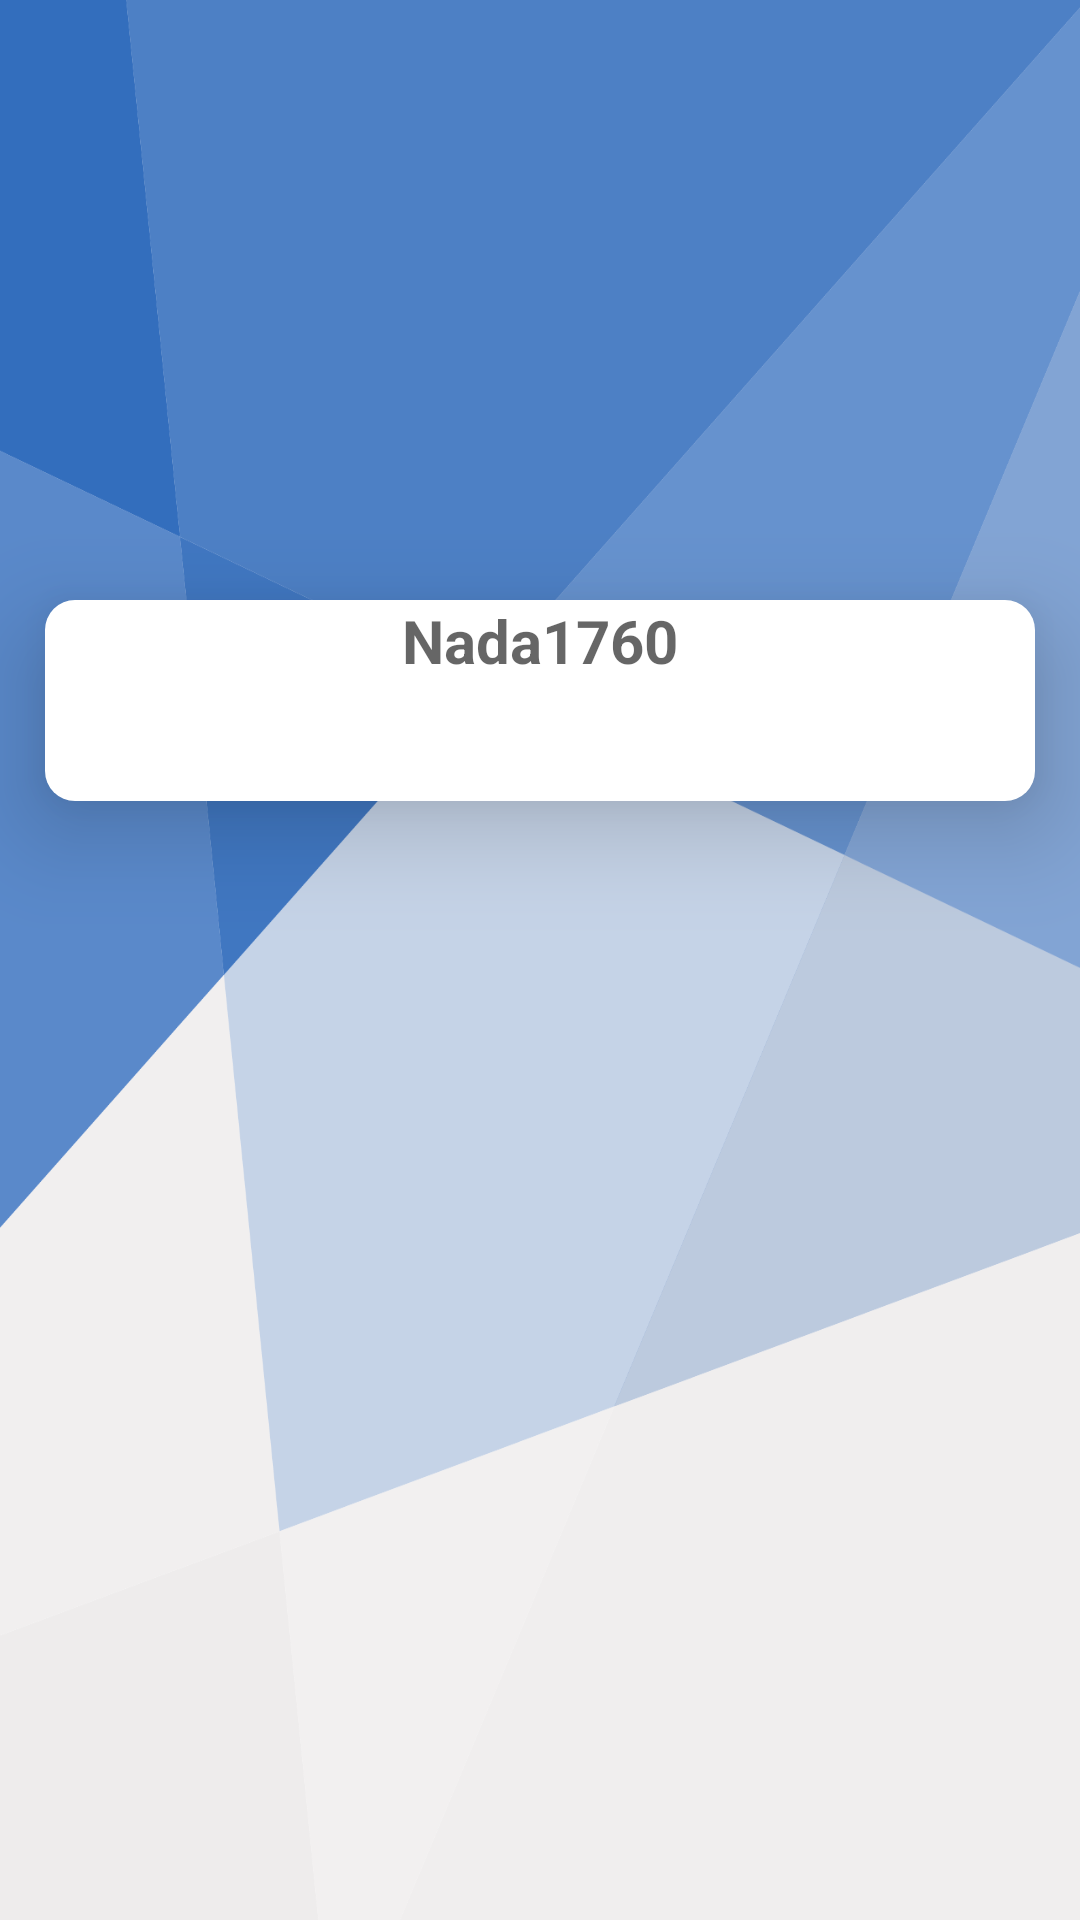

Layout XML and referenced resources for this Android screen:
<!-- AndroidManifest.xml: application theme AppTheme -->
<!-- res/layout/fragment__dashboard.xml -->
<?xml version="1.0" encoding="utf-8"?>
<androidx.constraintlayout.widget.ConstraintLayout
    xmlns:android="http://schemas.android.com/apk/res/android"
    xmlns:app="http://schemas.android.com/apk/res-auto"
    xmlns:tools="http://schemas.android.com/tools"
    android:layout_width="match_parent"
    android:layout_height="match_parent"
    android:background="@drawable/new_bg"
    >



    







    <androidx.constraintlayout.widget.ConstraintLayout
        android:id="@+id/cardView2"
        android:layout_width="330dp"
        android:layout_height="wrap_content"
        android:layout_marginStart="20dp"
        android:layout_marginTop="200dp"
        android:layout_marginEnd="20dp"
        android:background="@drawable/custome"
        android:elevation="20dp"
        app:layout_constraintEnd_toEndOf="parent"
        app:layout_constraintStart_toStartOf="parent"
        app:layout_constraintTop_toTopOf="parent">



        <LinearLayout
            android:id="@+id/textView222"
            android:layout_width="match_parent"
            android:layout_height="wrap_content"
            android:gravity="center"
            app:layout_constraintStart_toStartOf="@+id/cardView2"
            app:layout_constraintTop_toTopOf="@+id/cardView2">

            <TextView
                android:id="@+id/textView"
                android:layout_width="wrap_content"
                android:layout_height="wrap_content"
                android:hint="Nada1760"
                android:textColor="@color/colorPrimary"
                android:textSize="20sp"
                android:textStyle="bold" />


        </LinearLayout>


        <GridView
            android:id="@+id/gridnew"
            android:layout_width="match_parent"
            android:layout_height="wrap_content"
            android:layout_marginTop="20dp"
            android:layout_marginBottom="20dp"
            android:gravity="center"
            android:numColumns="2"
            android:stretchMode="columnWidth"
            app:layout_constraintBottom_toBottomOf="parent"
            app:layout_constraintStart_toStartOf="parent"
            app:layout_constraintTop_toBottomOf="@+id/textView222" />


    </androidx.constraintlayout.widget.ConstraintLayout>





</androidx.constraintlayout.widget.ConstraintLayout>
<!-- resources referenced by this layout -->
<resources>
  <color name="colorPrimary">#A44E7FCA</color>
  <!-- drawable custome (drawable) -->
  <shape xmlns:android="http://schemas.android.com/apk/res/android"
      android:shape="rectangle">
      <solid android:color="@android:color/white"/>
      <corners android:radius="10dp" />
  </shape>
  <!-- drawable new_bg: png bitmap (drawable, 84710 bytes) -->
  <style name="AppTheme" parent="Theme.AppCompat.Light.NoActionBar">
          
          <item name="colorPrimary">@color/colorPrimary</item>
          <item name="colorPrimaryDark">@color/colorPrimaryDark</item>
          <item name="colorAccent">@color/colorAccent</item>
      </style>
  <color name="colorPrimaryDark">#1F254D</color>
  <color name="colorAccent">#5F94D4</color>
</resources>
